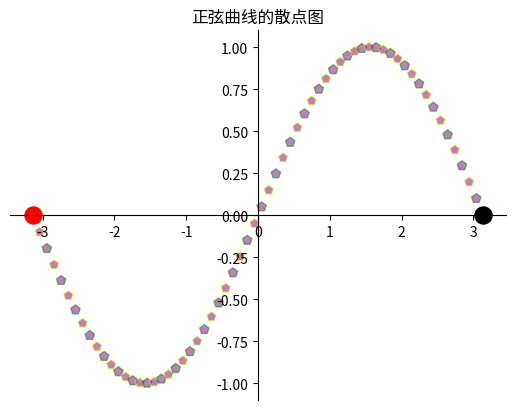

Recreate this plot in Python.
import matplotlib.pyplot as plt
import numpy as np

plt.figure()
x_data = np.linspace(-np.pi, np.pi, 64, endpoint=True)
plt.scatter(x_data,
            np.sin(x_data),
            c='purple',
            s=50,
            alpha=0.5,
            marker='p',
            linewidths=1,
            edgecolors=['green', 'yellow'])
plt.scatter(x_data[0],
            np.sin(x_data)[0],
            c='red',
            s=150,
            alpha=1)
plt.scatter(x_data[-1],
            np.sin(x_data)[-1],
            c='black',
            s=150,
            alpha=1)
plt.gca().spines['right'].set_color('none')
plt.gca().spines['top'].set_color('none')
plt.gca().spines['bottom'].set_position(('data', 0))
plt.gca().spines['left'].set_position(('data', 0))
plt.title('正弦曲线的散点图')
plt.rcParams['axes.unicode_minus'] = False  # 用来正常显示负号
plt.show()
